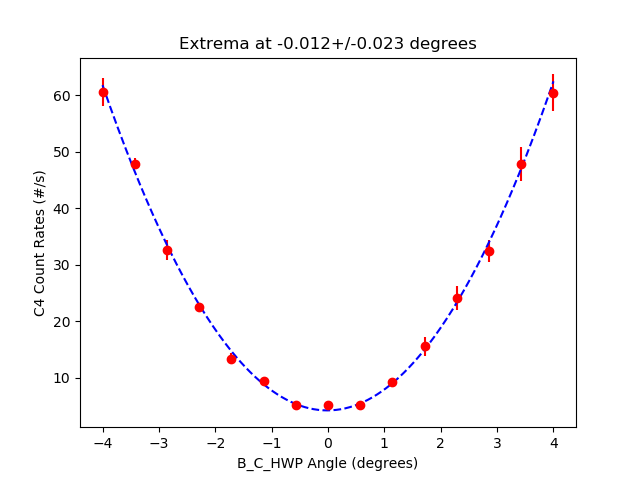

The data file committed next to this chart (first rows):
start, stop, num_samp, samp_period, C_UV_HWP, C_QP, C_PCC, B_C_HWP, B_C_QWP, B_HWP, B_QWP, A_HWP, A_QWP, A, B, Ap, Bp, C4, C5, C6, C7, A_SEM, B_SEM, Ap_SEM
2025-06-25_16-03-13, 2025-06-25_16-03-28, 5, 3, -0.02157, -0.005022, 4.011, -4.001, 9.598214286654638e-05, 0.0009141, -0.0001841, 45, 0.0004968, 44841, 6170, 0.0, 701.2, 60.67, 0.0, 0.2, 0.0, 84.18, 5.852, 0.0
2025-06-25_16-03-28, 2025-06-25_16-03-44, 5, 3, -0.02157, -0.005022, 4.011, -3.434, 9.598214286654638e-05, 0.0009141, -0.0001841, 45, 0.0004968, 44771, 5907, 0.0, 689.6, 47.93, 0.0, 0.2667, 0.0, 20.54, 24.68, 0.0
2025-06-25_16-03-44, 2025-06-25_16-03-59, 5, 3, -0.02157, -0.005022, 4.011, -2.861, 9.598214286654638e-05, 0.0009141, -0.0001841, 45, 0.0004968, 44872, 5733, 0.0, 699.9, 32.67, 0.0, 0.2, 0.0, 45.78, 18.59, 0.0
2025-06-25_16-04-00, 2025-06-25_16-04-15, 5, 3, -0.02157, -0.005022, 4.011, -2.281, 9.598214286654638e-05, 0.0009141, -0.0001841, 45, 0.0004968, 44793, 5489, 0.0, 695.3, 22.53, 0.0, 0.2, 0.0, 60.28, 19.71, 0.0
2025-06-25_16-04-16, 2025-06-25_16-04-31, 5, 3, -0.02157, -0.005022, 4.011, -1.716, 9.598214286654638e-05, 0.0009141, -0.0001841, 45, 0.0004968, 44899, 5404, 0.0, 706, 13.4, 0.0, 0.2, 0.0, 75.09, 6.657, 0.0
2025-06-25_16-04-32, 2025-06-25_16-04-47, 5, 3, -0.02157, -0.005022, 4.011, -1.144, 9.598214286654638e-05, 0.0009141, -0.0001841, 45, 0.0004968, 44770, 5292, 0.0, 686.0, 9.4, 0.0, 0.1333, 0.0, 40.59, 16.09, 0.0
2025-06-25_16-04-47, 2025-06-25_16-05-03, 5, 3, -0.02157, -0.005022, 4.011, -0.5785, 9.598214286654638e-05, 0.0009141, -0.0001841, 45, 0.0004968, 44868, 5241, 0.0, 699.3, 5.2, 0.0, 0.2, 0.0, 31.18, 8.169, 0.0
2025-06-25_16-05-03, 2025-06-25_16-05-18, 5, 3, -0.02157, -0.005022, 4.011, -0.0009665, 9.598214286654638e-05, 0.0009141, -0.0001841, 45, 0.0004968, 44951, 5238, 0.0, 698.9, 5.2, 0.0, 0.3333, 0.0, 48.13, 14.39, 0.0
2025-06-25_16-05-19, 2025-06-25_16-05-34, 5, 3, -0.02157, -0.005022, 4.011, 0.564, 9.598214286654638e-05, 0.0009141, -0.0001841, 45, 0.0004968, 44875, 5254, 0.0, 698.5, 5.2, 0.0, 0.1333, 0.0, 46.15, 23.53, 0.0
2025-06-25_16-05-35, 2025-06-25_16-05-50, 5, 3, -0.02157, -0.005022, 4.011, 1.139, 9.598214286654638e-05, 0.0009141, -0.0001841, 45, 0.0004968, 44877, 5301, 0.0, 690.7, 9.333, 0.0, 0.2667, 0.0, 56.09, 32.27, 0.0
2025-06-25_16-05-51, 2025-06-25_16-06-06, 5, 3, -0.02157, -0.005022, 4.011, 1.707, 9.598214286654638e-05, 0.0009141, -0.0001841, 45, 0.0004968, 44838, 5436, 0.0, 708.6, 15.6, 0.0, 0.2, 0.0, 57.85, 8.798, 0.0
2025-06-25_16-06-06, 2025-06-25_16-06-22, 5, 3, -0.02157, -0.005022, 4.011, 2.277, 9.598214286654638e-05, 0.0009141, -0.0001841, 45, 0.0004968, 44753, 5536, 0.0, 692.1, 24.13, 0.0, 0.2, 0.0, 63.17, 22.03, 0.0
2025-06-25_16-06-22, 2025-06-25_16-06-37, 5, 3, -0.02157, -0.005022, 4.011, 2.854, 9.598214286654638e-05, 0.0009141, -0.0001841, 45, 0.0004968, 44854, 5703, 0.0, 704.8, 32.47, 0.0, 0.1333, 0.0, 39.53, 25.03, 0.0
2025-06-25_16-06-38, 2025-06-25_16-06-53, 5, 3, -0.02157, -0.005022, 4.011, 3.429, 9.598214286654638e-05, 0.0009141, -0.0001841, 45, 0.0004968, 44894, 5886, 0.0, 694.9, 47.87, 0.0, 0.2667, 0.0, 39.11, 34.95, 0.0
2025-06-25_16-06-54, 2025-06-25_16-07-09, 5, 3, -0.02157, -0.005022, 4.011, 3.992, 9.598214286654638e-05, 0.0009141, -0.0001841, 45, 0.0004968, 44865, 6121, 0.0, 688.7, 60.47, 0.0, 0.2667, 0.0, 48.03, 25.18, 0.0
